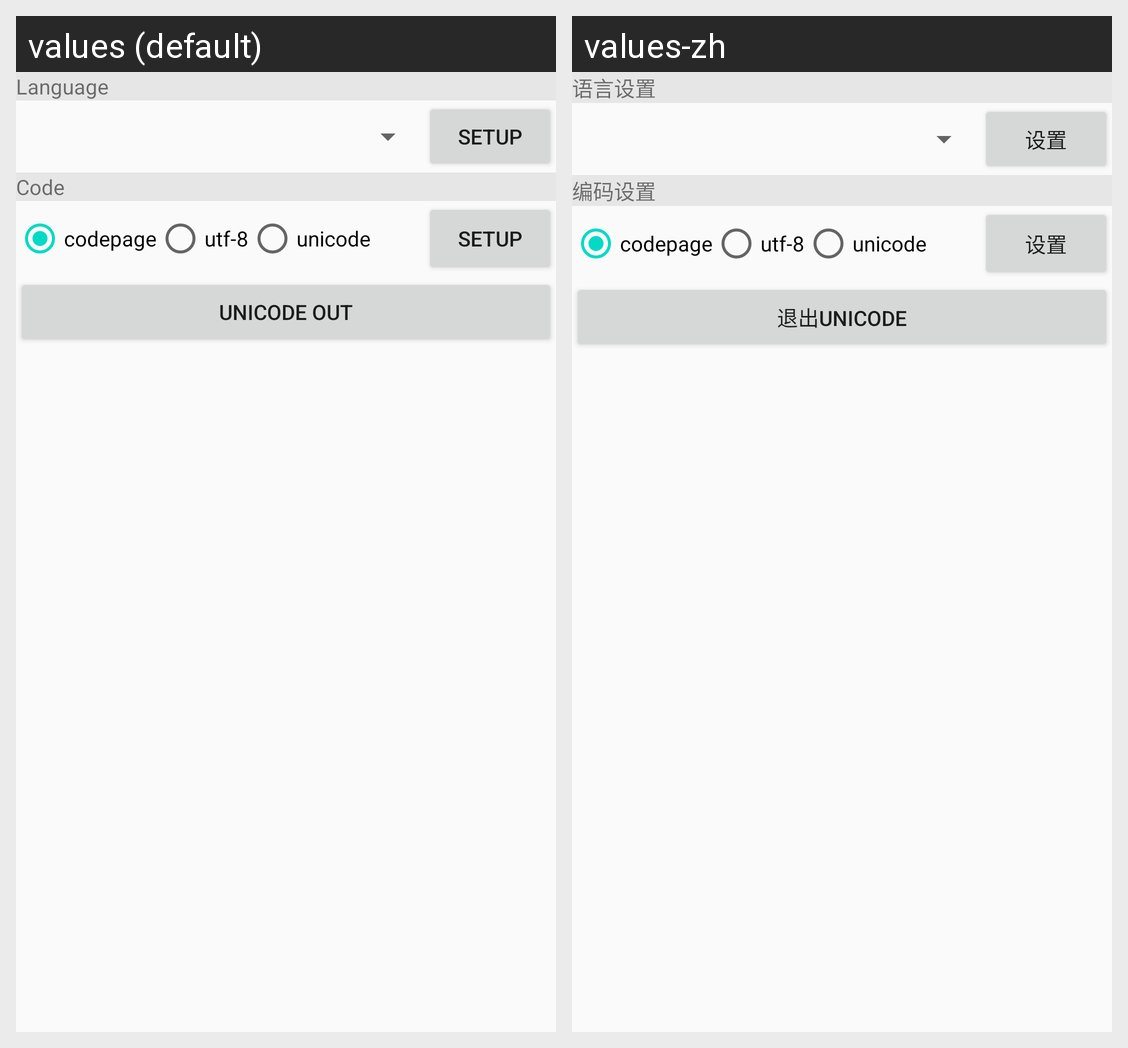

Translations of the strings shown on this Android screen, per locale in the grid:
Android screen res/layout/language_edit.xml rendered under 2 locales, left to right: values (default), values-zh. Device: Nexus 5 (rendered at 1080×1920; each locale shown at half size, 540×960, under a caption strip naming it); theme AppTheme.
Strings drawn on this screen, with the default value and each locale's value (text and hints the layout hard-codes, and strings that could not be matched under every locale, appear in the picture but are not listed):

text_language
  values: Language
  values-zh: 语言设置

button_setup
  values: Setup
  values-zh: 设置

text_code
  values: Code
  values-zh: 编码设置

button_unicode_out
  values: Unicode out
  values-zh: 退出unicode
